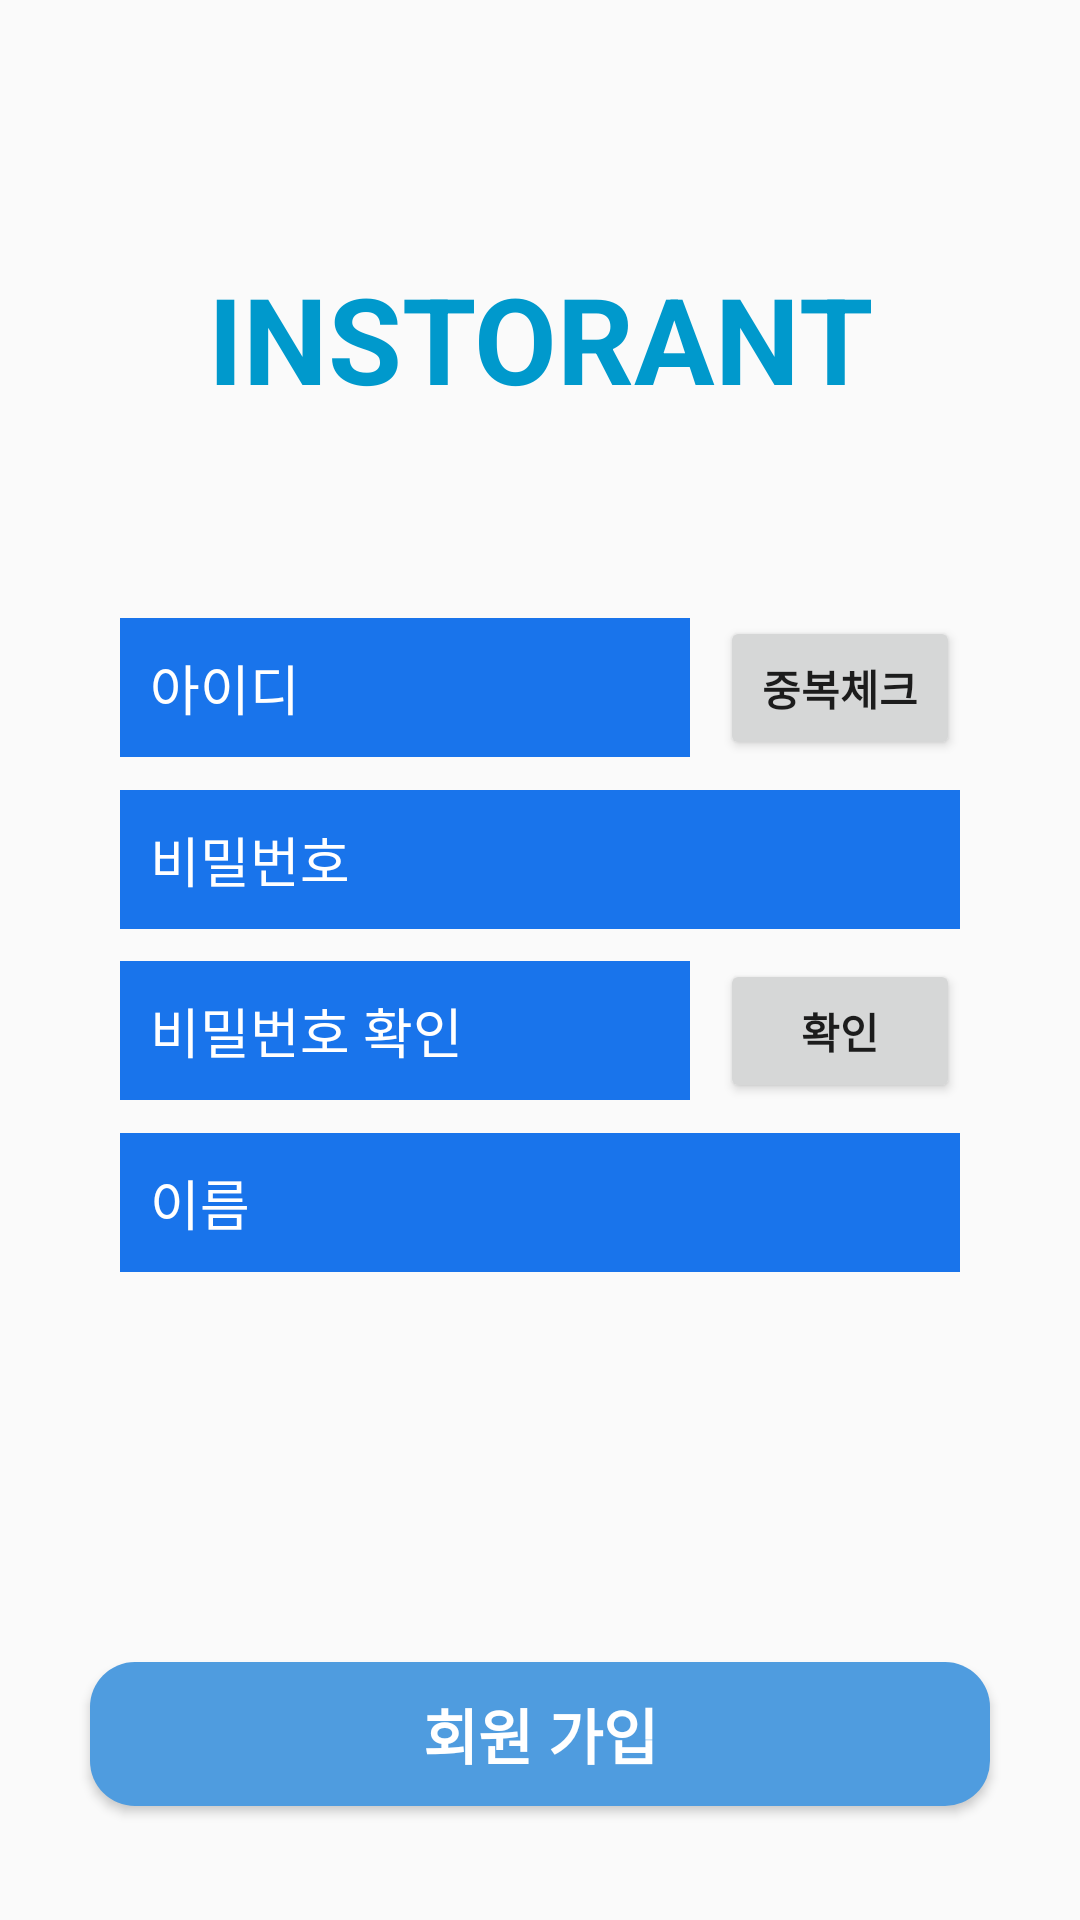

Produce the Android XML layout that renders to this screen, including the resource entries it uses.
<!-- AndroidManifest.xml: application theme Theme.MyApplication -->
<!-- res/layout/user_register.xml -->
<?xml version="1.0" encoding="utf-8"?>

<LinearLayout xmlns:android="http://schemas.android.com/apk/res/android"
    xmlns:app="http://schemas.android.com/apk/res-auto"
    xmlns:tools="http://schemas.android.com/tools"
    android:layout_width="match_parent"
    android:layout_height="wrap_content"
    android:orientation="vertical"
    tools:context=".Start_Screen">

    <TextView
        android:id="@+id/textView3"
        android:layout_width="match_parent"
        android:layout_height="wrap_content"
        android:layout_marginTop="16dp"
        android:layout_marginBottom="16dp"
        android:gravity="center"
        android:paddingTop="70dp"
        android:text="INSTORANT"
        android:textColor="@android:color/holo_blue_dark"
        android:textSize="40dp"
        android:textStyle="bold"></TextView>

    <LinearLayout
        android:layout_width="match_parent"
        android:layout_height="wrap_content"
        android:orientation="vertical">

        <LinearLayout
            android:layout_width="match_parent"
            android:layout_height="wrap_content"
            android:orientation="vertical">

            <LinearLayout
                android:layout_width="280dp"
                android:layout_height="wrap_content"
                android:layout_gravity="center"
                android:layout_marginTop="50dp"
                android:orientation="horizontal">

                <EditText
                    android:id="@+id/id"
                    android:layout_width="190dp"
                    android:layout_height="wrap_content"
                    android:layout_gravity="center"
                    android:layout_marginRight="10dp"
                    android:background="#1974EB"
                    android:hint="아이디"
                    android:padding="10dp"
                    android:textColor="#ffffff"
                    android:textColorHint="#ffffff" />

                <Button
                    android:id="@+id/id_confirm_btn"
                    android:layout_width="60dp"
                    android:layout_height="wrap_content"
                    android:layout_weight="1"
                    android:text="중복체크"
                    android:textStyle="bold" />


            </LinearLayout>

            <EditText
                android:id="@+id/passwordText"
                android:layout_width="280dp"
                android:layout_height="wrap_content"
                android:layout_gravity="center"
                android:layout_marginTop="10dp"
                android:background="#1974EB"
                android:hint="비밀번호"
                android:inputType="textPassword"
                android:padding="10dp"
                android:textColor="#ffffff"
                android:textColorHint="#ffffff" />

            <LinearLayout
                android:layout_width="280dp"
                android:layout_height="wrap_content"
                android:layout_gravity="center"
                android:layout_marginTop="10dp"
                android:orientation="horizontal">

                <EditText
                    android:id="@+id/password_confirm"
                    android:layout_width="190dp"
                    android:layout_height="wrap_content"
                    android:layout_gravity="center"
                    android:layout_marginRight="10dp"
                    android:background="#1974EB"
                    android:hint="비밀번호 확인"
                    android:inputType="textPassword"
                    android:padding="10dp"
                    android:textColor="#ffffff"
                    android:textColorHint="#ffffff" />

                <Button
                    android:id="@+id/pwd_confirm_btn"
                    android:layout_width="60dp"
                    android:layout_height="wrap_content"
                    android:layout_weight="1"
                    android:text="확인"
                    android:textStyle="bold" />


            </LinearLayout>

            <EditText
                android:id="@+id/nameText"
                android:layout_width="280dp"
                android:layout_height="wrap_content"
                android:layout_gravity="center"
                android:layout_marginTop="10dp"
                android:background="#1974EB"
                android:hint="이름"
                android:inputType="text"
                android:padding="10dp"
                android:textColor="#ffffff"
                android:textColorHint="#ffffff" />


        </LinearLayout>

    </LinearLayout>

    <Button
        android:id="@+id/register_btn"
        android:layout_width="300dp"
        android:layout_height="wrap_content"
        android:layout_gravity="center"
        android:layout_marginTop="130dp"
        android:layout_marginBottom="16dp"
        android:background="@drawable/bin_blue"
        android:gravity="center"
        android:text="회원 가입"
        android:textColor="#FFFFFF"
        android:textSize="20sp"
        android:textStyle="bold"
        app:backgroundTint="#4F9CDF"></Button>


</LinearLayout>
<!-- resources referenced by this layout -->
<resources>
  <!-- drawable bin_blue (drawable) -->
  <?xml version="1.0" encoding="utf-8"?>
  <selector xmlns:android="http://schemas.android.com/apk/res/android">
  //로그인 화면의 버튼 테두리 둥글게
      <item android:state_enabled="true">
          <shape>
              <solid android:color="@color/design_default_color_primary">
  
              </solid>
              <corners android:radius="15dp">
  
              </corners>
          </shape>
      </item>
  
  </selector>
  <style name="Theme.MyApplication" parent="Theme.AppCompat.Light">
          
          <item name="colorPrimary">@color/purple_500</item>
          <item name="colorPrimaryVariant">@color/purple_700</item>
          <item name="colorOnPrimary">@color/white</item>
          
          <item name="colorSecondary">@color/teal_200</item>
          <item name="colorSecondaryVariant">@color/teal_700</item>
          <item name="colorOnSecondary">@color/black</item>
          
          <item name="android:statusBarColor" tools:targetApi="l">?attr/colorPrimaryVariant</item>
          
      </style>
  <color name="purple_500">#FF6200EE</color>
  <color name="purple_700">#FF3700B3</color>
  <color name="white">#FFFFFFFF</color>
  <color name="teal_200">#FF03DAC5</color>
  <color name="teal_700">#FF018786</color>
  <color name="black">#FF000000</color>
</resources>
